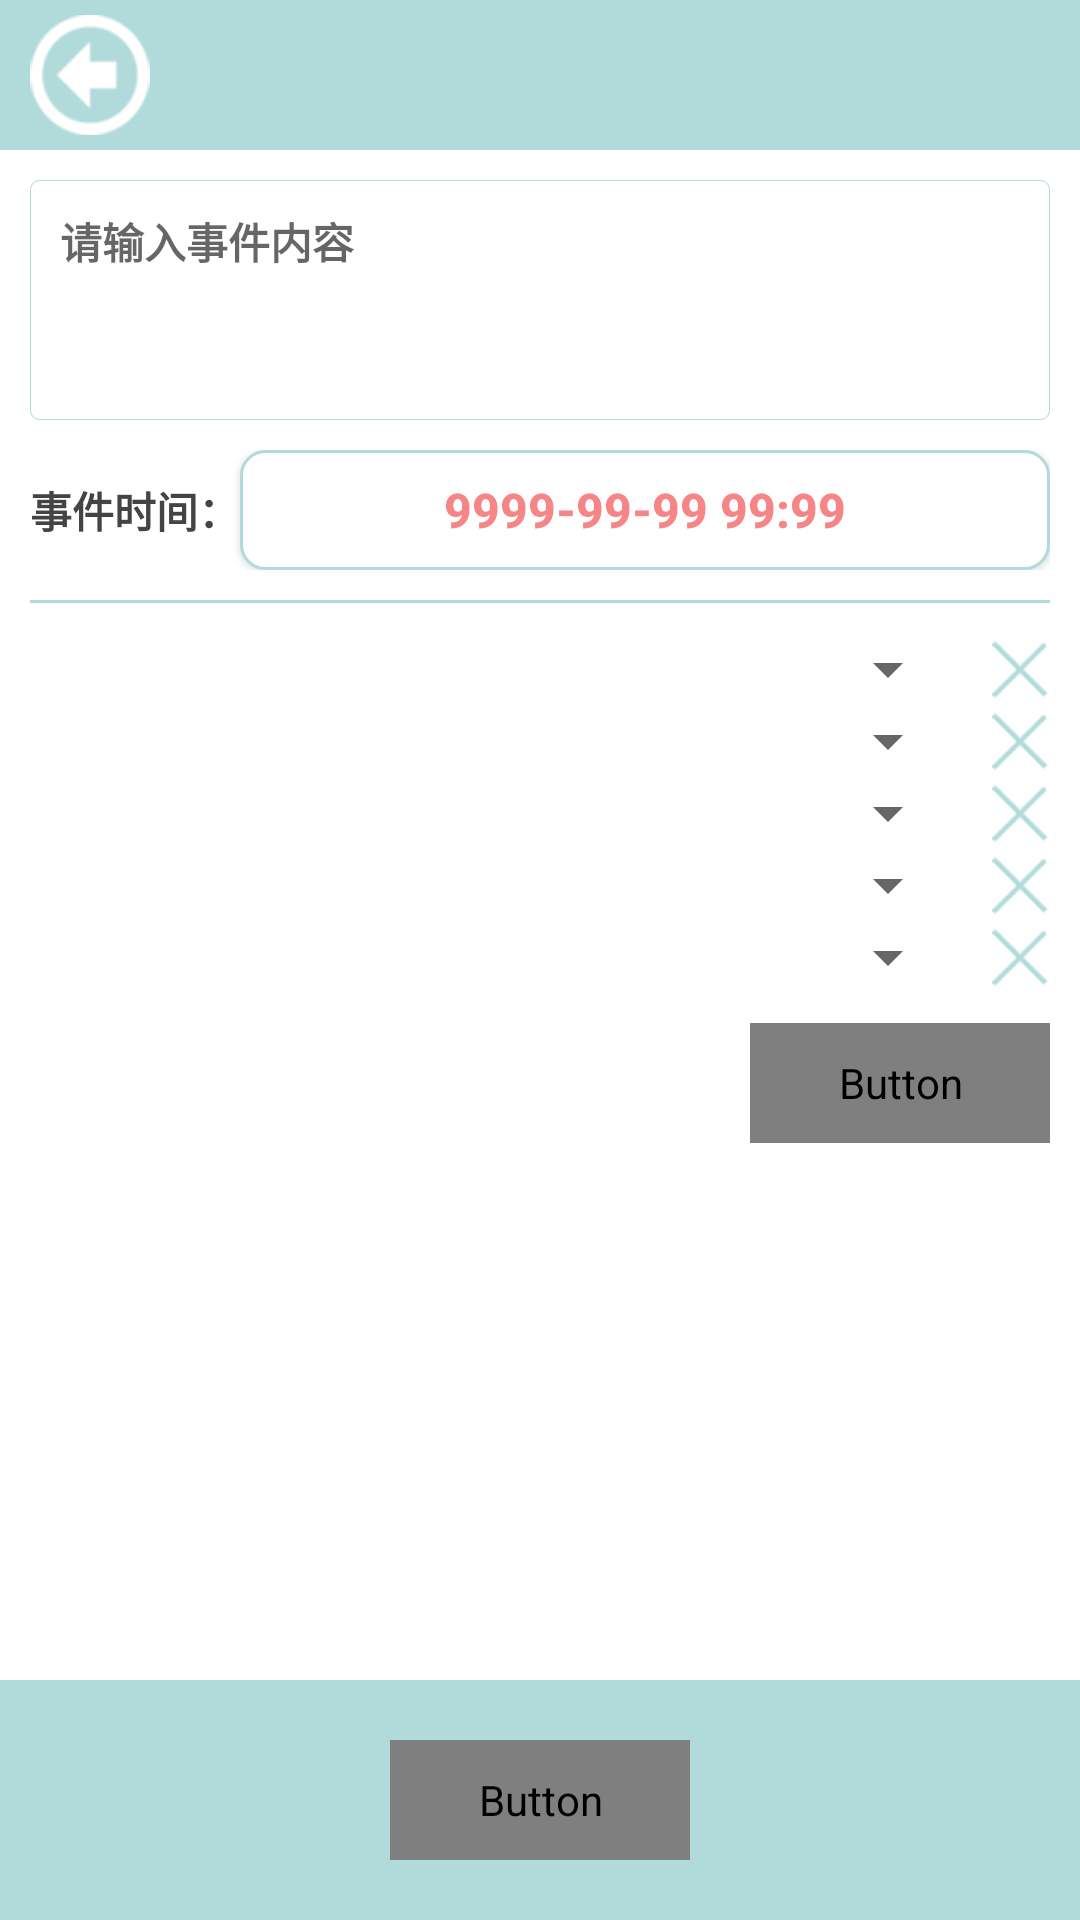

Write the Android layout XML for this screen, with the resource values it uses.
<!-- AndroidManifest.xml: application theme AppTheme -->
<!-- res/layout/activity_user_calendar_event.xml -->
<RelativeLayout xmlns:android="http://schemas.android.com/apk/res/android"
    android:layout_width="match_parent"
    android:layout_height="match_parent"
    android:background="@drawable/background_body"
    android:focusable="true"
    android:focusableInTouchMode="true"
    android:gravity="center" >

    <include
        android:id="@+id/titleBarRelativeLayout"
        layout="@layout/title_bar" />

    <RelativeLayout
        android:id="@+id/bottomRelativeLayout"
        android:layout_width="match_parent"
        android:layout_height="80dp"
        android:layout_alignParentBottom="true"
        android:background="@color/title_bottom"
        android:gravity="center" >

        <Button
            android:id="@+id/saveButton"
            style="@style/button"
            android:layout_width="100dp"
            android:layout_height="40dp"
            android:text="保存" />
    </RelativeLayout>

    <ScrollView
        android:layout_width="match_parent"
        android:layout_height="match_parent"
        android:layout_below="@id/titleBarRelativeLayout"
        android:layout_above="@id/bottomRelativeLayout" >

        <LinearLayout
            android:layout_width="match_parent"
            android:layout_height="wrap_content"
            android:orientation="vertical"
            android:padding="10dp" >

            <EditText
                android:id="@+id/titleEditText"
                style="@style/text1"
                android:layout_width="match_parent"
                android:layout_height="80dp"
                android:background="@drawable/background_edit"
                android:gravity="left"
                android:hint="请输入事件内容"
                android:padding="10dp" />

            <LinearLayout
                android:layout_width="match_parent"
                android:layout_height="wrap_content"
                android:layout_marginTop="10dp"
                android:gravity="center_vertical"
                android:orientation="horizontal" >

                <TextView
                    style="@style/text1"
                    android:layout_width="wrap_content"
                    android:layout_height="wrap_content"
                    android:text="事件时间：" />

                <Button
                    android:id="@+id/actionTimeButton"
                    style="@style/button"
                    android:layout_width="match_parent"
                    android:layout_height="40dp"
                    android:text="9999-99-99 99:99"
                    android:textColor="@color/selected"
                    android:textSize="16sp" />
            </LinearLayout>

            <View
                android:layout_width="match_parent"
                android:layout_height="1dp"
                android:layout_marginTop="10dp"
                android:background="@color/title_bottom" />

            <LinearLayout
                android:id="@+id/remind1"
                android:layout_width="match_parent"
                android:layout_height="wrap_content"
                android:layout_marginTop="10dp"
                android:gravity="center_vertical"
                android:orientation="horizontal" >

                <Spinner
                    android:id="@+id/remindTime1Spinner"
                    android:layout_width="0dp"
                    android:layout_height="wrap_content"
                    android:layout_weight="1" />

                <ImageView
                    android:id="@+id/deleteRemind1ImageView"
                    android:layout_width="20dp"
                    android:layout_height="20dp"
                    android:layout_marginLeft="10dp"
                    android:src="@drawable/close" />
            </LinearLayout>

            <LinearLayout
                android:id="@+id/remind2"
                android:layout_width="match_parent"
                android:layout_height="wrap_content"
                android:gravity="center_vertical"
                android:orientation="horizontal" >

                <Spinner
                    android:id="@+id/remindTime2Spinner"
                    android:layout_width="0dp"
                    android:layout_height="wrap_content"
                    android:layout_weight="1" />

                <ImageView
                    android:id="@+id/deleteRemind2ImageView"
                    android:layout_width="20dp"
                    android:layout_height="20dp"
                    android:layout_marginLeft="10dp"
                    android:src="@drawable/close" />
            </LinearLayout>

            <LinearLayout
                android:id="@+id/remind3"
                android:layout_width="match_parent"
                android:layout_height="wrap_content"
                android:gravity="center_vertical"
                android:orientation="horizontal" >

                <Spinner
                    android:id="@+id/remindTime3Spinner"
                    android:layout_width="0dp"
                    android:layout_height="wrap_content"
                    android:layout_weight="1" />

                <ImageView
                    android:id="@+id/deleteRemind3ImageView"
                    android:layout_width="20dp"
                    android:layout_height="20dp"
                    android:layout_marginLeft="10dp"
                    android:src="@drawable/close" />
            </LinearLayout>

            <LinearLayout
                android:id="@+id/remind4"
                android:layout_width="match_parent"
                android:layout_height="wrap_content"
                android:gravity="center_vertical"
                android:orientation="horizontal" >

                <Spinner
                    android:id="@+id/remindTime4Spinner"
                    android:layout_width="0dp"
                    android:layout_height="wrap_content"
                    android:layout_weight="1" />

                <ImageView
                    android:id="@+id/deleteRemind4ImageView"
                    android:layout_width="20dp"
                    android:layout_height="20dp"
                    android:layout_marginLeft="10dp"
                    android:src="@drawable/close" />
            </LinearLayout>

            <LinearLayout
                android:id="@+id/remind5"
                android:layout_width="match_parent"
                android:layout_height="wrap_content"
                android:gravity="center_vertical"
                android:orientation="horizontal" >

                <Spinner
                    android:id="@+id/remindTime5Spinner"
                    android:layout_width="0dp"
                    android:layout_height="wrap_content"
                    android:layout_weight="1" />

                <ImageView
                    android:id="@+id/deleteRemind5ImageView"
                    android:layout_width="20dp"
                    android:layout_height="20dp"
                    android:layout_gravity="center_vertical"
                    android:layout_marginLeft="10dp"
                    android:src="@drawable/close" />
            </LinearLayout>

            <Button
                android:id="@+id/addRemindButton"
                style="@style/button"
                android:layout_width="100dp"
                android:layout_height="40dp"
                android:layout_gravity="right"
                android:layout_marginTop="10dp"
                android:text="添加提醒" />
        </LinearLayout>
    </ScrollView>

    <include
        android:id="@+id/cornerMenuRelativeLayout"
        layout="@layout/corner_menu" />

</RelativeLayout>
<!-- res/layout/title_bar.xml (included above) -->
<RelativeLayout xmlns:android="http://schemas.android.com/apk/res/android"
    android:layout_width="match_parent"
    android:layout_height="50dp"
    android:background="@color/title_bottom" >

    <TextView
        android:id="@+id/titleTextView"
        style="@style/text1"
        android:layout_width="match_parent"
        android:layout_height="match_parent"
        android:textColor="#FFFFFF"
        android:textSize="20sp" />

    <View
        android:id="@+id/backView"
        android:layout_width="40dp"
        android:layout_height="40dp"
        android:layout_centerVertical="true"
        android:layout_marginLeft="10dp"
        android:background="@drawable/back" />

    <LinearLayout
        android:layout_width="wrap_content"
        android:layout_height="40dp"
        android:layout_alignParentRight="true"
        android:layout_centerVertical="true"
        android:layout_marginRight="10dp" >

        <View
            android:id="@+id/shareView"
            android:layout_width="40dp"
            android:layout_height="40dp"
            android:layout_marginLeft="5dp"
            android:background="@drawable/share1"
            android:visibility="gone" />

        <View
            android:id="@+id/collectView"
            android:layout_width="40dp"
            android:layout_height="40dp"
            android:layout_marginLeft="5dp"
            android:background="@drawable/collect1"
            android:visibility="gone" />

        <View
            android:id="@+id/recycleView"
            android:layout_width="40dp"
            android:layout_height="40dp"
            android:layout_marginLeft="5dp"
            android:background="@drawable/recycle"
            android:visibility="gone" />

        <View
            android:id="@+id/helpView"
            android:layout_width="40dp"
            android:layout_height="40dp"
            android:layout_marginLeft="5dp"
            android:background="@drawable/help"
            android:visibility="gone" />

        <View
            android:id="@+id/quitView"
            android:layout_width="40dp"
            android:layout_height="40dp"
            android:layout_marginLeft="5dp"
            android:background="@drawable/quit"
            android:visibility="gone" />
    </LinearLayout>

</RelativeLayout>
<!-- res/layout/corner_menu.xml (included above) -->
<?xml version="1.0" encoding="utf-8"?>
<RelativeLayout xmlns:android="http://schemas.android.com/apk/res/android"
    xmlns:app="http://schemas.android.com/apk/res-auto"
    android:layout_width="140dp"
    android:layout_height="140dp"
    android:layout_alignParentBottom="true"
    android:layout_alignParentRight="true">


    <RelativeLayout
        android:id="@+id/cornerMenuOpenRelativeLayout"
        android:layout_width="match_parent"
        android:layout_height="match_parent"
        android:visibility="gone" >

        <ImageView
            android:layout_width="match_parent"
            android:layout_height="match_parent"
            android:layout_alignParentRight="true"
            android:layout_alignParentBottom="true"
            android:scaleType="fitXY"
            app:srcCompat="@drawable/corner_menu_open" />

        <ImageView
            android:id="@+id/settingImageView"
            android:layout_width="35dp"
            android:layout_height="35dp"
            android:layout_marginLeft="100dp"
            android:layout_marginTop="10dp"
            android:scaleType="fitXY"
            app:srcCompat="@drawable/icon_setting" />

        <ImageView
            android:id="@+id/calendarImageView"
            android:layout_width="30dp"
            android:layout_height="30dp"
            android:layout_marginLeft="63dp"
            android:layout_marginTop="33dp"
            android:scaleType="fitXY"
            app:srcCompat="@drawable/icon_calendar" />

        <ImageView
            android:id="@+id/shoppingBagImageView"
            android:layout_width="35dp"
            android:layout_height="35dp"
            android:layout_marginLeft="27dp"
            android:layout_marginTop="60dp"
            android:scaleType="fitXY"
            app:srcCompat="@drawable/icon_shopping_bag" />

        <ImageView
            android:id="@+id/personalImageView"
            android:layout_width="33dp"
            android:layout_height="33dp"
            android:layout_marginLeft="10dp"
            android:layout_marginTop="102dp"
            android:scaleType="fitXY"
            app:srcCompat="@drawable/icon_personal" />
    </RelativeLayout>

    <ImageView
        android:id="@+id/showCornerMenuImageView"
        android:layout_width="91dp"
        android:layout_height="95dp"
        android:layout_alignParentBottom="true"
        android:layout_alignParentRight="true"
        android:scaleType="fitXY"
        app:srcCompat="@drawable/corner_menu_close"
        android:visibility="visible"/>

</RelativeLayout>
<!-- resources referenced by this layout -->
<resources>
  <color name="selected">#F58586</color>
  <color name="title_bottom">#B1DBDA</color>
  <!-- drawable back: png bitmap (drawable, 3471 bytes) -->
  <!-- drawable background_body (drawable) -->
  <?xml version="1.0" encoding="utf-8"?>
  <layer-list xmlns:android="http://schemas.android.com/apk/res/android">
      <item>
          <shape android:shape = "rectangle">
              <solid android:color = "@color/background"/>
          </shape>
      </item>
  </layer-list>
  <!-- drawable background_edit (drawable) -->
  <?xml version="1.0" encoding="utf-8"?>
  <selector xmlns:android="http://schemas.android.com/apk/res/android">
      <item android:state_pressed="true">
          <shape android:shape="rectangle">
              <solid android:color="#FFFFFF"/>
              <corners
                  android:bottomLeftRadius="3dip"
                  android:bottomRightRadius="3dip"
                  android:topLeftRadius="3dip"
                  android:topRightRadius="3dip"/>
              <stroke
                  android:width="1.5dp"
                  android:color="#0080FF"/>
          </shape>
      </item>
  
      <item>
          <shape android:shape="rectangle">
              <solid android:color="#FFFFFF"/>
              <corners
                  android:bottomLeftRadius="3dip"
                  android:bottomRightRadius="3dip"
                  android:topLeftRadius="3dip"
                  android:topRightRadius="3dip"/>
              <stroke
                  android:width="1px"
                  android:color="@color/title_bottom"/>
          </shape>
      </item>
  </selector>
  <!-- drawable close: png bitmap (drawable, 1106 bytes) -->
  <!-- drawable help: png bitmap (drawable, 3744 bytes) -->
  <!-- drawable quit: png bitmap (drawable, 3774 bytes) -->
  <!-- drawable recycle: png bitmap (drawable, 3955 bytes) -->
  <!-- drawable share1: png bitmap (drawable, 3709 bytes) -->
  <style name="button">
          <item name="android:textColor">@drawable/textcolor_button</item>
          <item name="android:background">@drawable/background_button</item>
          <item name="android:gravity">center</item>
          <item name="android:textStyle">bold</item>
          <item name="android:textSize">14sp</item>
      </style>
  <style name="text1">
          <item name="android:textColor">@color/gray</item>
          <item name="android:gravity">center</item>
          <item name="android:textStyle">bold</item>
          <item name="android:textSize">14sp</item>
      </style>
  <style name="AppTheme" parent="Theme.AppCompat.Light.DarkActionBar">
          
          <item name="colorPrimary">@color/colorPrimary</item>
          <item name="colorPrimaryDark">@color/colorPrimaryDark</item>
          <item name="colorAccent">@color/colorAccent</item>
      </style>
  <color name="background">#FFFFFF</color>
  <!-- drawable background_button (drawable) -->
  <?xml version="1.0" encoding="utf-8"?>
  <selector xmlns:android="http://schemas.android.com/apk/res/android">
      <item android:state_pressed="true">
          <shape>
              <solid android:color="@color/selected"/>
              <corners
                  android:bottomLeftRadius="8dp"
                  android:bottomRightRadius="8dp"
                  android:topLeftRadius="8dp"
                  android:topRightRadius="8dp" />
              <stroke
                  android:width="1dp"
                  android:color="@color/title_bottom"/>
          </shape>
      </item>
      <item>
          <shape>
              <solid android:color="#FFFFFF"/>
              <corners
                  android:bottomLeftRadius="8dp"
                  android:bottomRightRadius="8dp"
                  android:topLeftRadius="8dp"
                  android:topRightRadius="8dp" />
              <stroke
                  android:width="1dp"
                  android:color="@color/title_bottom"/>
          </shape>
      </item>
  </selector>
  <color name="gray">#444444</color>
  <color name="colorPrimary">#3F51B5</color>
  <color name="colorPrimaryDark">#303F9F</color>
  <color name="colorAccent">#FF4081</color>
</resources>
